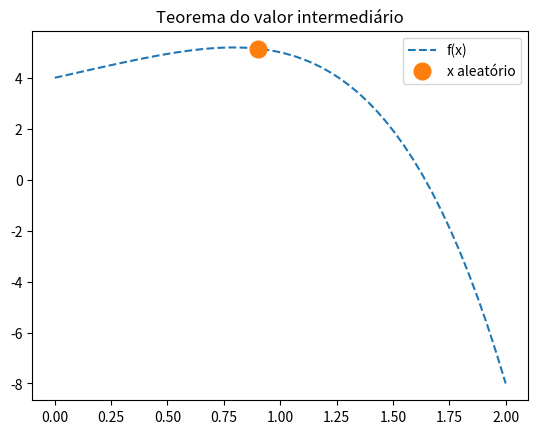

The matplotlib source for this figure:
#!/usr/bin/env python3
# -*- coding: utf-8 -*-
"""
Mon Apr 19 11:21:18 2021
Prof. Jonatha Costa

Código básico com implementação do teorema do valor intermediário para
uma função f(x).
"""
import numpy as np
import matplotlib.pyplot as plt

# =============================================================================
def Inter_Val(f,a,b,x,graph=1):
    '''
    Dado um valor de 'x', pertencente ao domínio [a,b], este método 
    verifica se o valor de f(x) pertence ao contra-domínio [f(a),f(b)]    
    '''    
    
    if  ( f(x)>f(a) and f(x)<f(b) ):
        print("Polinômio tem raíz no intervalo, visto que é satisfeita a condição f(x)>f(a) and f(x)<f(b)\n")
        print(f"f({a}) = {f(a)}")
        print(f"f({round(x,1)}) = {round(f(x),1)}")
        print(f"f({b}) = {f(b)}")
    
    if graph==1: 
        x0 = np.linspace(a,b);y0=f(x0) 
        plt.figure()
        plt.plot(x0,y0,'--',label='f(x)')
        plt.plot(x,f(x),'o',label='x aleatório',markersize=12)
        plt.title("Teorema do valor intermediário")
        plt.legend()
        plt.style.use('ggplot')            

    else:
        print("Polinômio não tem raíz no intervalo [",a,",",b,"]")
   

# =============================================================================
def f(x):
    return -x**4 + 2.*x + 4.

if __name__ == "__main__":
    a,b =0, 2;                           # Intervalo de base
    for i in range(1):                   # 'n' pontos diversos
        x1 = a+np.random.random()        # x | a < x < b
        Inter_Val(f,a,b,x1)              # 
